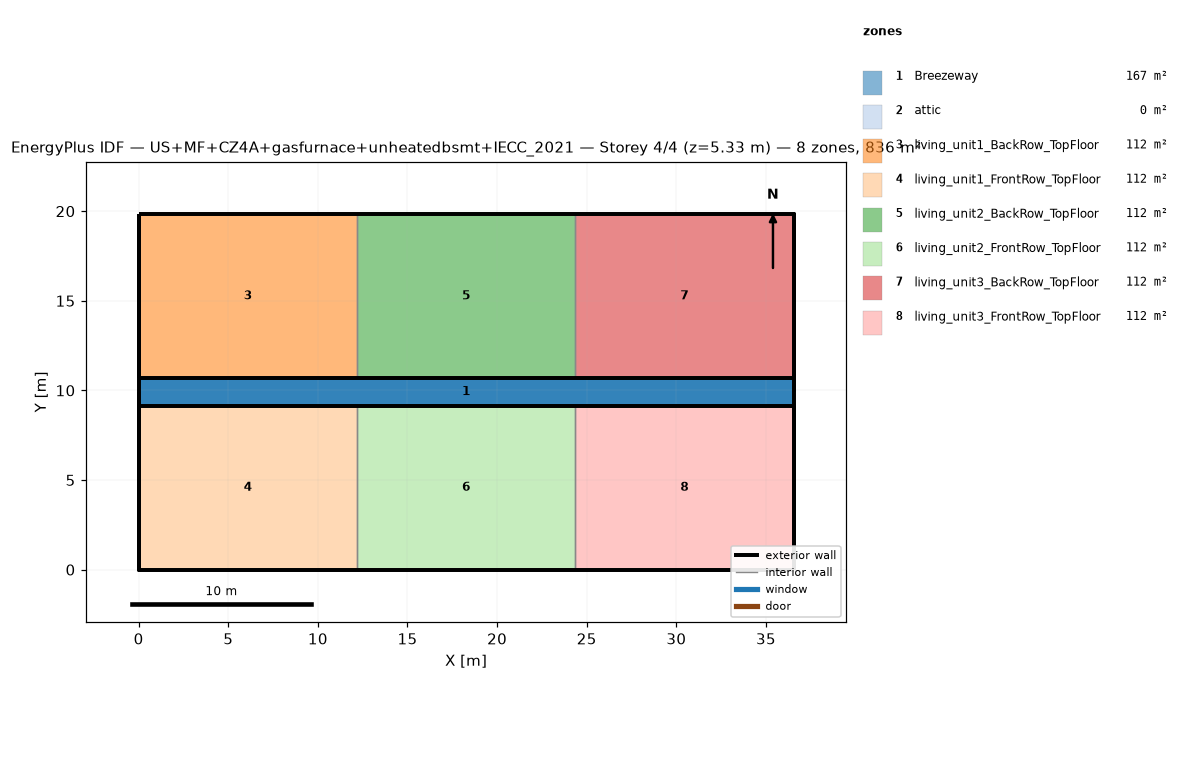
=== STOREY PLAN SPEC (per zone: floor XY polygon, exterior-wall plan segments, windows/doors) ===
zone 1: Breezeway  (167.0 m²)
  floor: (36.54, 9.16) (0.00, 9.16) (0.00, 10.68) (36.54, 10.68)
  floor: (36.54, 9.16) (0.00, 9.16) (0.00, 10.68) (36.54, 10.68)
  floor: (36.54, 9.16) (0.00, 9.16) (0.00, 10.68) (36.54, 10.68)
zone 2: attic  (0.0 m²)
  exterior wall: (36.54, 0.00) – (36.54, 19.84) – (36.54, 9.92)  [29.8 m]
  exterior wall: (0.00, 19.84) – (0.00, 0.00) – (0.00, 9.92)  [29.8 m]
zone 3: living_unit1_BackRow_TopFloor  (111.5 m²)
  floor: (12.18, 10.68) (0.00, 10.68) (0.00, 19.84) (12.18, 19.84)
  exterior wall: (12.18, 19.84) – (0.00, 19.84)  [12.2 m]
  exterior wall: (0.00, 19.84) – (0.00, 10.68)  [9.2 m]
  exterior wall: (0.00, 10.68) – (12.18, 10.68)  [12.2 m]
  interior walls: 1
zone 4: living_unit1_FrontRow_TopFloor  (111.5 m²)
  floor: (12.18, 0.00) (0.00, 0.00) (0.00, 9.16) (12.18, 9.16)
  exterior wall: (0.00, 0.00) – (12.18, 0.00)  [12.2 m]
  exterior wall: (0.00, 9.16) – (0.00, 0.00)  [9.2 m]
  exterior wall: (12.18, 9.16) – (0.00, 9.16)  [12.2 m]
  interior walls: 1
zone 5: living_unit2_BackRow_TopFloor  (111.5 m²)
  floor: (24.36, 10.68) (12.18, 10.68) (12.18, 19.84) (24.36, 19.84)
  exterior wall: (12.18, 10.68) – (24.36, 10.68)  [12.2 m]
  exterior wall: (24.36, 19.84) – (12.18, 19.84)  [12.2 m]
  interior walls: 2
zone 6: living_unit2_FrontRow_TopFloor  (111.5 m²)
  floor: (24.36, 0.00) (12.18, 0.00) (12.18, 9.16) (24.36, 9.16)
  exterior wall: (12.18, 0.00) – (24.36, 0.00)  [12.2 m]
  exterior wall: (24.36, 9.16) – (12.18, 9.16)  [12.2 m]
  interior walls: 2
zone 7: living_unit3_BackRow_TopFloor  (111.5 m²)
  floor: (36.54, 10.68) (24.36, 10.68) (24.36, 19.84) (36.54, 19.84)
  exterior wall: (36.54, 10.68) – (36.54, 19.84)  [9.2 m]
  exterior wall: (36.54, 19.84) – (24.36, 19.84)  [12.2 m]
  exterior wall: (24.36, 10.68) – (36.54, 10.68)  [12.2 m]
  interior walls: 1
zone 8: living_unit3_FrontRow_TopFloor  (111.5 m²)
  floor: (36.54, 0.00) (24.36, 0.00) (24.36, 9.16) (36.54, 9.16)
  exterior wall: (24.36, 0.00) – (36.54, 0.00)  [12.2 m]
  exterior wall: (36.54, 0.00) – (36.54, 9.16)  [9.2 m]
  exterior wall: (36.54, 9.16) – (24.36, 9.16)  [12.2 m]
  interior walls: 1

=== DERIVED (storey summary) ===
Building: US+MF+CZ4A+gasfurnace+unheatedbsmt+IECC_2021
Storey: 4 of 4  (floor level z = 5.33 m)
Storey gross floor area: 836.2 m²
Zones on this storey: 8
  - Breezeway: floor 167.0 m²
  - attic: floor 0.0 m²; exterior wall 59.5 m (81.9 m²); WWR 0.0%
  - living_unit1_BackRow_TopFloor: floor 111.5 m²; exterior wall 33.5 m (86.9 m²); WWR 0.0%
  - living_unit1_FrontRow_TopFloor: floor 111.5 m²; exterior wall 33.5 m (86.9 m²); WWR 0.0%
  - living_unit2_BackRow_TopFloor: floor 111.5 m²; exterior wall 24.4 m (63.1 m²); WWR 0.0%
  - living_unit2_FrontRow_TopFloor: floor 111.5 m²; exterior wall 24.4 m (63.1 m²); WWR 0.0%
  - living_unit3_BackRow_TopFloor: floor 111.5 m²; exterior wall 33.5 m (86.9 m²); WWR 0.0%
  - living_unit3_FrontRow_TopFloor: floor 111.5 m²; exterior wall 33.5 m (86.9 m²); WWR 0.0%
Zone adjacency (shared interzone walls):
  - living_unit1_BackRow_TopFloor ↔ living_unit2_BackRow_TopFloor
  - living_unit1_FrontRow_TopFloor ↔ living_unit2_FrontRow_TopFloor
  - living_unit2_BackRow_TopFloor ↔ living_unit3_BackRow_TopFloor
  - living_unit2_FrontRow_TopFloor ↔ living_unit3_FrontRow_TopFloor